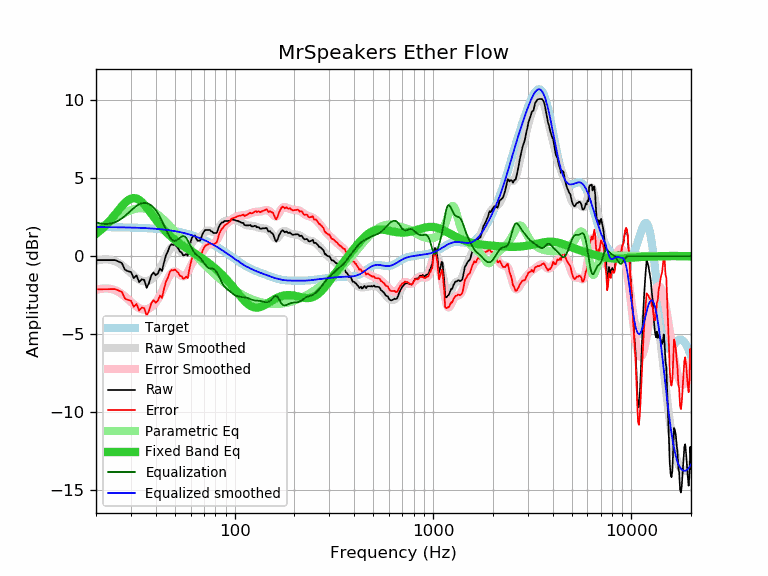

Data behind this chart, as committed beside it:
frequency, raw, error, smoothed, error_smoothed, equalization, parametric_eq, equalized_raw, equalized_smoothed, target
20, -0.25, -2.12, -0.30, -2.17, 2.17, 1.43, 1.92, 1.87, 1.87
21, -0.25, -2.12, -0.23, -2.10, 2.10, 1.65, 1.85, 1.87, 1.87
22, -0.25, -2.12, -0.20, -2.07, 2.07, 1.89, 1.82, 1.87, 1.87
23, -0.25, -2.11, -0.21, -2.07, 2.07, 2.14, 1.82, 1.86, 1.86
24, -0.25, -2.11, -0.24, -2.11, 2.11, 2.41, 1.86, 1.86, 1.86
25, -0.25, -2.11, -0.32, -2.18, 2.18, 2.69, 1.93, 1.86, 1.86
26, -0.35, -2.21, -0.43, -2.29, 2.29, 2.96, 1.94, 1.86, 1.86
27, -0.44, -2.29, -0.57, -2.43, 2.43, 3.21, 1.99, 1.85, 1.85
28, -0.87, -2.72, -0.74, -2.59, 2.59, 3.43, 1.72, 1.85, 1.85
29, -0.96, -2.80, -0.91, -2.76, 2.76, 3.59, 1.80, 1.84, 1.84
30, -1.01, -2.85, -1.09, -2.93, 2.93, 3.70, 1.92, 1.84, 1.84
31, -1.41, -3.24, -1.25, -3.09, 3.09, 3.73, 1.68, 1.83, 1.83
32, -1.23, -3.06, -1.40, -3.22, 3.22, 3.70, 1.99, 1.83, 1.83
33, -1.66, -3.48, -1.51, -3.33, 3.33, 3.61, 1.67, 1.82, 1.82
34, -1.48, -3.29, -1.58, -3.39, 3.39, 3.48, 1.91, 1.81, 1.81
35, -1.52, -3.33, -1.61, -3.42, 3.42, 3.31, 1.90, 1.81, 1.81
36, -2.03, -3.83, -1.61, -3.41, 3.41, 3.13, 1.37, 1.80, 1.80
37, -1.72, -3.51, -1.56, -3.35, 3.35, 2.93, 1.63, 1.79, 1.79
38, -1.23, -3.01, -1.48, -3.26, 3.26, 2.73, 2.03, 1.78, 1.78
39, -1.04, -2.81, -1.36, -3.13, 3.13, 2.54, 2.09, 1.77, 1.77
40, -1.22, -2.98, -1.20, -2.96, 2.96, 2.35, 1.74, 1.76, 1.76
41, -1.11, -2.86, -1.01, -2.76, 2.76, 2.17, 1.65, 1.75, 1.75
42, -0.79, -2.53, -0.79, -2.53, 2.53, 2.01, 1.74, 1.74, 1.74
43, -0.95, -2.67, -0.55, -2.27, 2.27, 1.85, 1.32, 1.72, 1.72
44, -0.42, -2.13, -0.28, -1.99, 1.99, 1.71, 1.57, 1.71, 1.71
45, 0.05, -1.64, -0.02, -1.72, 1.72, 1.58, 1.77, 1.69, 1.69
46, 0.29, -1.39, 0.22, -1.46, 1.46, 1.45, 1.75, 1.68, 1.68
47, 0.63, -1.03, 0.42, -1.24, 1.24, 1.34, 1.87, 1.66, 1.66
48, 0.76, -0.89, 0.56, -1.08, 1.08, 1.23, 1.84, 1.65, 1.65
49, 0.72, -0.91, 0.63, -1.00, 1.00, 1.13, 1.72, 1.63, 1.63
50, 0.76, -0.85, 0.63, -0.98, 0.98, 1.04, 1.74, 1.61, 1.61
51, 0.62, -0.97, 0.57, -1.02, 1.02, 0.96, 1.64, 1.59, 1.59
52, 0.50, -1.07, 0.47, -1.10, 1.10, 0.88, 1.60, 1.57, 1.57
53, 0.29, -1.26, 0.36, -1.19, 1.19, 0.80, 1.48, 1.55, 1.55
54, 0.24, -1.28, 0.26, -1.26, 1.26, 0.73, 1.50, 1.52, 1.52
55, 0.05, -1.45, 0.21, -1.29, 1.29, 0.66, 1.34, 1.50, 1.50
56, 0.07, -1.41, 0.22, -1.26, 1.26, 0.59, 1.33, 1.48, 1.48
57, 0.14, -1.31, 0.28, -1.17, 1.17, 0.53, 1.31, 1.45, 1.45
58, 0.02, -1.41, 0.40, -1.02, 1.02, 0.46, 1.04, 1.42, 1.42
59, 0.50, -0.90, 0.56, -0.84, 0.84, 0.40, 1.34, 1.40, 1.40
60, 0.91, -0.46, 0.72, -0.65, 0.65, 0.35, 1.56, 1.37, 1.37
61, 1.21, -0.13, 0.88, -0.46, 0.46, 0.29, 1.67, 1.34, 1.34
62, 1.29, -0.02, 1.00, -0.31, 0.31, 0.23, 1.60, 1.31, 1.31
63, 1.33, 0.05, 1.09, -0.19, 0.19, 0.17, 1.52, 1.28, 1.28
64, 1.13, -0.12, 1.14, -0.11, 0.11, 0.12, 1.24, 1.25, 1.25
65, 0.99, -0.23, 1.18, -0.04, 0.04, 0.06, 1.03, 1.22, 1.22
66, 1.00, -0.18, 1.21, 0.03, -0.03, 0.01, 0.97, 1.18, 1.18
67, 1.00, -0.15, 1.26, 0.11, -0.11, -0.05, 0.89, 1.15, 1.15
68, 1.22, 0.10, 1.32, 0.20, -0.20, -0.11, 1.02, 1.12, 1.12
69, 1.45, 0.37, 1.39, 0.31, -0.31, -0.16, 1.14, 1.08, 1.08
70, 1.58, 0.54, 1.47, 0.43, -0.43, -0.22, 1.15, 1.04, 1.04
71, 1.68, 0.67, 1.55, 0.54, -0.54, -0.27, 1.13, 1.01, 1.01
72, 1.68, 0.71, 1.61, 0.64, -0.64, -0.33, 1.04, 0.97, 0.97
73, 1.68, 0.75, 1.65, 0.71, -0.71, -0.39, 0.97, 0.93, 0.93
74, 1.68, 0.79, 1.65, 0.76, -0.76, -0.44, 0.92, 0.89, 0.89
75, 1.68, 0.82, 1.63, 0.78, -0.78, -0.50, 0.90, 0.86, 0.86
76, 1.60, 0.78, 1.60, 0.79, -0.79, -0.56, 0.81, 0.82, 0.82
77, 1.58, 0.80, 1.57, 0.79, -0.79, -0.62, 0.79, 0.78, 0.78
78, 1.49, 0.75, 1.54, 0.81, -0.81, -0.68, 0.68, 0.74, 0.74
79, 1.49, 0.79, 1.54, 0.85, -0.85, -0.73, 0.64, 0.70, 0.70
... 553 more rows
